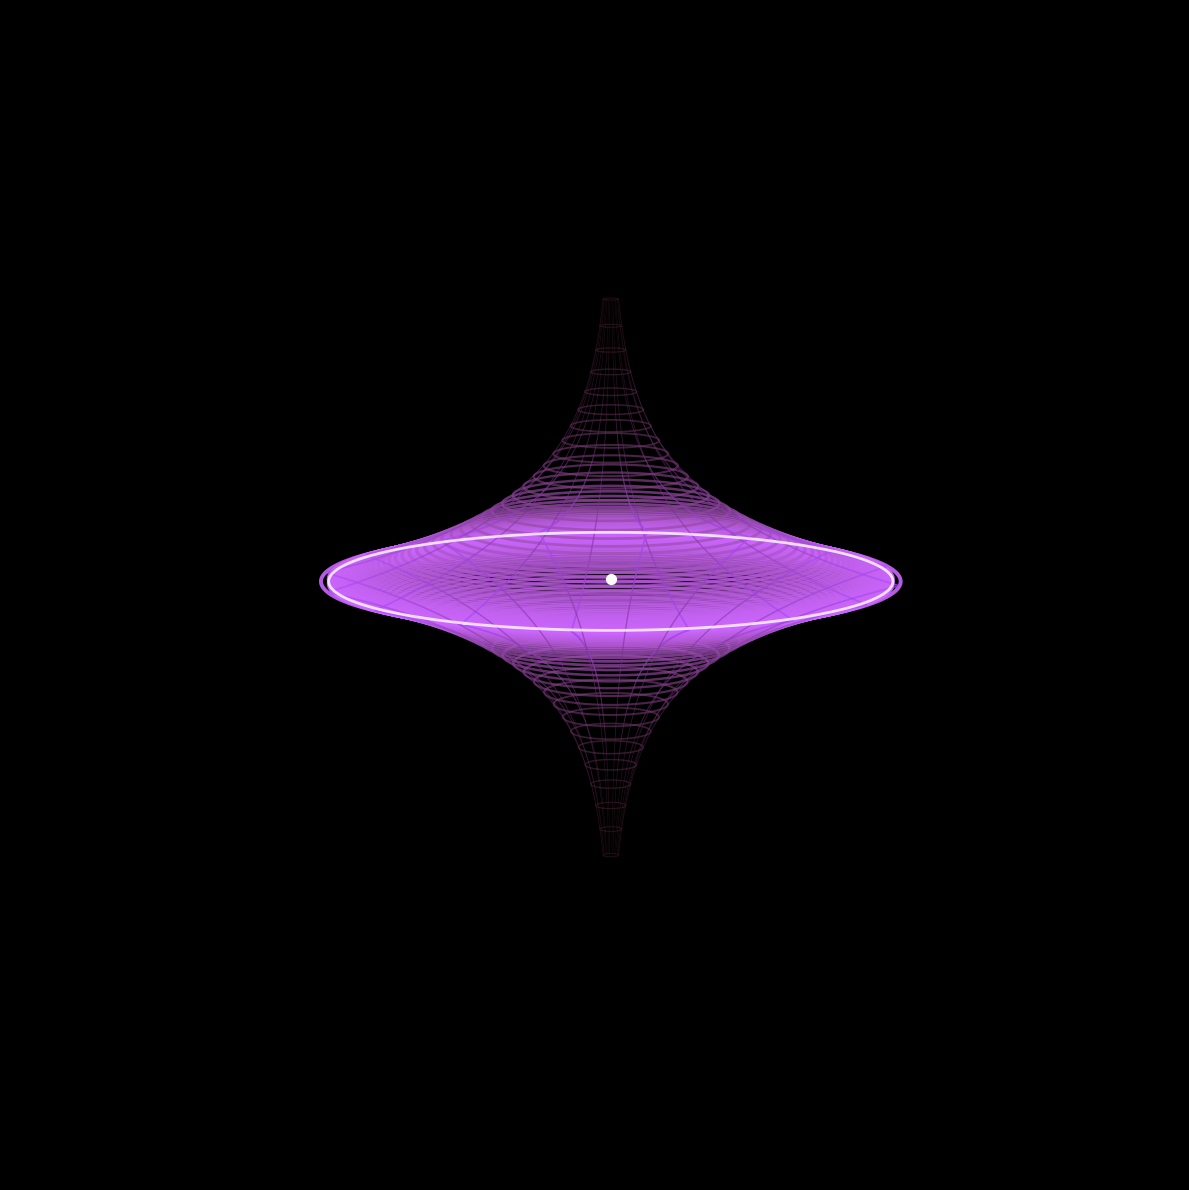

Generate this figure with matplotlib: (Note: this script raises an exception after producing the figure.)
#!/usr/bin/env python3
"""
Source Protocol — Geometry Visualizations v2
Emphasis on curvature compression approaching the singularity.
"""
import numpy as np
import matplotlib
matplotlib.use('Agg')
import matplotlib.pyplot as plt
from mpl_toolkits.mplot3d import Axes3D
from matplotlib.colors import LinearSegmentedColormap

# ============================================================
# IMAGE 1v2: Double Funnel — wireframe emphasis, visible warping
# ============================================================
def render_funnel_wireframe():
    fig = plt.figure(figsize=(12, 16), facecolor='black')
    ax = fig.add_subplot(111, projection='3d', facecolor='black')

    k = 0.9
    z_max = 4.0

    # Ring lines at constant z — NON-UNIFORM spacing (dense near throat)
    # This IS the curvature — the compression of the grid IS the warping
    z_pos = np.exp(np.linspace(np.log(0.03), np.log(z_max), 50))
    z_rings = np.sort(np.concatenate([-z_pos, [0], z_pos]))

    for z_val in z_rings:
        r = np.exp(-k * abs(z_val))
        t = np.linspace(0, 2*np.pi, 200)
        x = r * np.cos(t)
        y = r * np.sin(t)
        z = np.full_like(t, z_val)

        # Brightness and thickness increase near throat
        proximity = r  # r→1 at throat, r→0 far away... wait, r→1 far from throat
        # Actually r = e^{-k|z|}, so r→1 near throat (z=0), r→small far away
        intensity = r ** 0.5
        ax.plot(x, y, z, color=(0.6*intensity + 0.2, 0.3*intensity + 0.1, intensity, 0.3 + 0.6*intensity),
                linewidth=0.3 + 2.5*intensity)

    # Meridian lines — 16 of them
    for angle in np.linspace(0, 2*np.pi, 16, endpoint=False):
        z_line = np.linspace(-z_max, z_max, 800)
        r_line = np.exp(-k * np.abs(z_line))
        x_line = r_line * np.cos(angle)
        y_line = r_line * np.sin(angle)

        # Color by proximity to throat
        for i in range(len(z_line)-1):
            intensity = r_line[i] ** 0.5
            ax.plot(x_line[i:i+2], y_line[i:i+2], z_line[i:i+2],
                    color=(0.5*intensity+0.2, 0.2*intensity+0.1, intensity, 0.15 + 0.4*intensity),
                    linewidth=0.2 + 1.0*intensity)

    # Bright throat ring
    t = np.linspace(0, 2*np.pi, 300)
    r_throat = np.exp(-k * 0.03)
    ax.plot(r_throat*np.cos(t), r_throat*np.sin(t), np.full_like(t, 0),
            color='white', linewidth=2.0, alpha=0.8)

    # Throat point
    ax.scatter([0], [0], [0], color='white', s=50, zorder=10)

    ax.set_xlim(-1.3, 1.3)
    ax.set_ylim(-1.3, 1.3)
    ax.set_zlim(-z_max, z_max)
    ax.set_axis_off()
    ax.view_init(elev=10, azim=30)
    ax.dist = 7

    plt.tight_layout()
    plt.savefig('/home/<user>/sp-computation/img_01v2_funnel_wireframe.png',
                dpi=200, facecolor='black', bbox_inches='tight', pad_inches=0.1)
    plt.close()
    print("Image 1v2: Funnel wireframe saved")


# ============================================================
# IMAGE 2v2: Throat extreme close-up — the singularity
# ============================================================
def render_singularity():
    fig = plt.figure(figsize=(14, 14), facecolor='black')
    ax = fig.add_subplot(111, projection='3d', facecolor='black')

    k = 2.0  # steep warp for close-up drama

    # Very dense ring grid near z=0
    z_pos = np.concatenate([
        np.linspace(0.005, 0.05, 20),   # extremely close to throat
        np.linspace(0.06, 0.2, 15),
        np.linspace(0.25, 0.8, 12),
    ])
    z_rings = np.sort(np.concatenate([-z_pos, z_pos]))

    for z_val in z_rings:
        r = np.exp(-k * abs(z_val))
        t = np.linspace(0, 2*np.pi, 300)
        x = r * np.cos(t)
        y = r * np.sin(t)
        z = np.full_like(t, z_val)

        intensity = r ** 0.3
        # White-blue near throat, fading to deep blue far away
        ax.plot(x, y, z,
                color=(0.5 + 0.5*intensity, 0.7 + 0.3*intensity, 1.0, 0.2 + 0.7*intensity),
                linewidth=0.2 + 3.0*intensity)

    # 8 meridians — Z₈
    for i in range(8):
        angle = i * np.pi / 4
        z_line = np.linspace(-0.8, 0.8, 400)
        r_line = np.exp(-k * np.abs(z_line))
        x_line = r_line * np.cos(angle)
        y_line = r_line * np.sin(angle)
        ax.plot(x_line, y_line, z_line, color=(0.6, 0.4, 1.0, 0.4), linewidth=0.8)

    # The singularity — glowing point
    ax.scatter([0], [0], [0], color='white', s=100, zorder=10)
    # Glow rings
    for rad in np.linspace(0.005, 0.04, 8):
        phi = np.linspace(0, 2*np.pi, 100)
        ax.plot(rad*np.cos(phi), rad*np.sin(phi), np.zeros(100),
                color='white', alpha=0.4, linewidth=1.5)

    ax.set_xlim(-0.6, 0.6)
    ax.set_ylim(-0.6, 0.6)
    ax.set_zlim(-0.8, 0.8)
    ax.set_axis_off()
    ax.view_init(elev=8, azim=25)
    ax.dist = 6.5

    plt.tight_layout()
    plt.savefig('/home/<user>/sp-computation/img_02v2_singularity.png',
                dpi=200, facecolor='black', bbox_inches='tight', pad_inches=0.1)
    plt.close()
    print("Image 2v2: Singularity close-up saved")


# ============================================================
# IMAGE 3v2: Loxodrome — glowing helix on visible sphere
# ============================================================
def render_loxodrome_v2():
    fig = plt.figure(figsize=(14, 14), facecolor='black')
    ax = fig.add_subplot(111, projection='3d', facecolor='black')

    # Visible sphere grid
    u = np.linspace(0, 2*np.pi, 200)
    v_ang = np.linspace(0, np.pi, 100)

    # Latitude lines
    for lat in np.linspace(0.1, np.pi-0.1, 15):
        x_lat = np.cos(u) * np.sin(lat)
        y_lat = np.sin(u) * np.sin(lat)
        z_lat = np.full_like(u, np.cos(lat))
        ax.plot(x_lat, y_lat, z_lat, color='#252560', linewidth=0.5, alpha=0.5)

    # Longitude lines
    for lon in np.linspace(0, 2*np.pi, 24, endpoint=False):
        x_lon = np.cos(lon) * np.sin(v_ang)
        y_lon = np.sin(lon) * np.sin(v_ang)
        z_lon = np.cos(v_ang)
        ax.plot(x_lon, y_lon, z_lon, color='#252560', linewidth=0.5, alpha=0.5)

    # The loxodrome — alpha = pi/4 (45 degree crossing angle)
    # This gives length L = pi*sqrt(2) on unit sphere
    t = np.linspace(-6, 6, 5000)
    phi = 2 * np.arctan(np.exp(-t))  # cot(pi/4) = 1

    x_lox = np.cos(t) * np.sin(phi)
    y_lox = np.sin(t) * np.sin(phi)
    z_lox = np.cos(phi)

    # Draw with glow effect — multiple passes at decreasing alpha and increasing width
    glow_colors = [
        (3.0, 0.08, '#ffffff'),
        (2.2, 0.15, '#aaccff'),
        (1.5, 0.25, '#6688ff'),
        (1.0, 0.9, '#ff6600'),
    ]
    for width, alpha, color in glow_colors:
        ax.plot(x_lox, y_lox, z_lox, color=color, linewidth=width, alpha=alpha)

    # Gradient color version on top
    n = len(t)
    colors = plt.cm.inferno(np.linspace(0.2, 0.9, n))
    for i in range(0, n-1, 3):
        ax.plot(x_lox[i:i+4], y_lox[i:i+4], z_lox[i:i+4],
                color=colors[i], linewidth=1.8, alpha=0.85)

    # Poles — junction points
    ax.scatter([0, 0], [0, 0], [1, -1], color='white', s=120, zorder=10)
    # Pole glow
    for pole_z in [1, -1]:
        for rad in np.linspace(0.02, 0.1, 6):
            phi_g = np.linspace(0, 2*np.pi, 50)
            ax.plot(rad*np.cos(phi_g), rad*np.sin(phi_g),
                    np.full(50, pole_z), color='white', alpha=0.2, linewidth=0.8)

    ax.set_xlim(-1.3, 1.3)
    ax.set_ylim(-1.3, 1.3)
    ax.set_zlim(-1.3, 1.3)
    ax.set_axis_off()
    ax.view_init(elev=25, azim=40)
    ax.dist = 7

    plt.tight_layout()
    plt.savefig('/home/<user>/sp-computation/img_03v2_loxodrome.png',
                dpi=200, facecolor='black', bbox_inches='tight', pad_inches=0.1)
    plt.close()
    print("Image 3v2: Loxodrome saved")


# ============================================================
# IMAGE 7: The full picture — funnel cross-section with
# loxodrome helix spiraling down the throat
# ============================================================
def render_funnel_with_helix():
    fig = plt.figure(figsize=(12, 18), facecolor='black')
    ax = fig.add_subplot(111, projection='3d', facecolor='black')

    k = 0.7
    z_max = 5.0

    # Funnel surface — semi-transparent
    z = np.linspace(-z_max, z_max, 300)
    theta = np.linspace(0, 2*np.pi, 150)
    Z, Theta = np.meshgrid(z, theta)
    R = np.exp(-k * np.abs(Z))
    X = R * np.cos(Theta)
    Y = R * np.sin(Theta)

    # Color by curvature
    curv = 1.0 / (R + 0.02)
    curv_norm = curv / curv.max()

    cmap_funnel = LinearSegmentedColormap.from_list('funnel', [
        (0.0, '#050515'), (0.3, '#100830'), (0.6, '#201060'),
        (0.8, '#4020a0'), (0.95, '#8040e0'), (1.0, '#c080ff'),
    ])

    ax.plot_surface(X, Y, Z, facecolors=cmap_funnel(curv_norm),
                    alpha=0.25, rstride=3, cstride=3, shade=False)

    # Grid rings
    z_pos = np.exp(np.linspace(np.log(0.05), np.log(z_max), 35))
    z_rings = np.sort(np.concatenate([-z_pos, z_pos]))
    for z_val in z_rings:
        r = np.exp(-k * abs(z_val))
        t = np.linspace(0, 2*np.pi, 200)
        intensity = r ** 0.5
        ax.plot(r*np.cos(t), r*np.sin(t), np.full_like(t, z_val),
                color=(0.4+0.3*intensity, 0.2+0.2*intensity, 0.7+0.3*intensity,
                       0.1 + 0.3*intensity),
                linewidth=0.2 + 1.0*intensity)

    # THE HELIX — a loxodrome spiraling down through the funnel
    # This is the key image: the helix IS inside the funnel
    t_helix = np.linspace(-z_max, z_max, 3000)
    r_helix = np.exp(-k * np.abs(t_helix)) * 0.85  # slightly inside the surface
    # Spiral with increasing frequency near the throat
    n_turns = 12
    phase = n_turns * 2 * np.pi * np.sign(t_helix) * (1 - np.exp(-2*np.abs(t_helix)))
    x_helix = r_helix * np.cos(phase)
    y_helix = r_helix * np.sin(phase)

    # Glow
    ax.plot(x_helix, y_helix, t_helix, color='#ff8800', linewidth=0.5, alpha=0.15)
    ax.plot(x_helix, y_helix, t_helix, color='#ffaa33', linewidth=1.5, alpha=0.5)
    ax.plot(x_helix, y_helix, t_helix, color='#ffcc66', linewidth=0.8, alpha=0.8)

    # Throat
    ax.scatter([0], [0], [0], color='white', s=60, zorder=10)

    ax.set_xlim(-1.3, 1.3)
    ax.set_ylim(-1.3, 1.3)
    ax.set_zlim(-z_max, z_max)
    ax.set_axis_off()
    ax.view_init(elev=12, azim=35)
    ax.dist = 7

    plt.tight_layout()
    plt.savefig('/home/<user>/sp-computation/img_07_funnel_helix.png',
                dpi=200, facecolor='black', bbox_inches='tight', pad_inches=0.1)
    plt.close()
    print("Image 7: Funnel with helix saved")


# ============================================================
# IMAGE 8: Curvature intensity — 2D heatmap, portrait format
# The singularity as pure curvature concentration
# ============================================================
def render_curvature_intensity():
    fig, ax = plt.subplots(figsize=(10, 18), facecolor='black')
    ax.set_facecolor('black')

    k = 0.8
    # Create a 2D field where x = radial, y = z (extra dimension)
    z = np.linspace(-5, 5, 1000)
    x = np.linspace(-1.5, 1.5, 600)
    Z, X = np.meshgrid(z, x)

    # Funnel boundary
    R_bound = np.exp(-k * np.abs(Z))
    inside = np.abs(X) < R_bound

    # Ricci scalar of RS: R ~ -20k² (constant in bulk, diverges at branes)
    # But visually: the "energy density" of curvature ~ e^{2k|z|} * 1/(r²)
    # This captures both the warp factor growth and the radial focusing
    curvature = np.zeros_like(Z)
    curvature[inside] = np.exp(1.6 * np.abs(Z[inside])) / (np.abs(X[inside]) + 0.005)

    # Normalize
    pct = np.percentile(curvature[inside], 98)
    curvature_norm = np.clip(curvature / pct, 0, 1)
    curvature_norm[~inside] = 0

    cmap_heat = LinearSegmentedColormap.from_list('heat', [
        (0.0, '#000005'),
        (0.15, '#0a0030'),
        (0.3, '#200060'),
        (0.45, '#4000a0'),
        (0.6, '#8000c0'),
        (0.75, '#d040a0'),
        (0.85, '#ff6040'),
        (0.92, '#ffcc20'),
        (1.0, '#ffffff'),
    ])

    ax.imshow(curvature_norm, extent=[-1.5, 1.5, -5, 5],
              aspect='auto', cmap=cmap_heat, alpha=0.95, origin='lower',
              interpolation='bilinear')

    # Funnel outline
    ax.plot(np.exp(-k*np.abs(z)), z, color='#ffffff', linewidth=0.8, alpha=0.3)
    ax.plot(-np.exp(-k*np.abs(z)), z, color='#ffffff', linewidth=0.8, alpha=0.3)

    # Horizontal grid — non-uniform, dense at throat
    z_pos = np.exp(np.linspace(np.log(0.02), np.log(5), 40))
    z_grid = np.sort(np.concatenate([-z_pos, z_pos]))
    for z_val in z_grid:
        r = np.exp(-k * abs(z_val))
        intensity = r ** 0.5
        ax.plot([-r, r], [z_val, z_val],
                color='white', linewidth=0.15 + 0.6*intensity,
                alpha=0.05 + 0.2*intensity)

    # The singularity point
    ax.plot(0, 0, 'o', color='white', markersize=4, zorder=10)

    ax.set_xlim(-1.5, 1.5)
    ax.set_ylim(-5, 5)
    ax.set_axis_off()

    plt.tight_layout()
    plt.savefig('/home/<user>/sp-computation/img_08_curvature_heat.png',
                dpi=200, facecolor='black', bbox_inches='tight', pad_inches=0.05)
    plt.close()
    print("Image 8: Curvature intensity saved")


# ============================================================
# IMAGE 9: The complete geometry — bird's eye looking DOWN
# into the throat. Concentric rings compressing to a point.
# ============================================================
def render_looking_down():
    fig, ax = plt.subplots(figsize=(14, 14), facecolor='black')
    ax.set_facecolor('black')
    ax.set_aspect('equal')

    k = 0.8

    # Concentric circles at different z values
    # The radius = e^{-k*z}, so circles get smaller as z increases (deeper into throat)
    z_values = np.concatenate([
        np.linspace(0, 0.3, 15),    # very close, tightly packed
        np.linspace(0.35, 1.0, 12),
        np.linspace(1.1, 2.5, 10),
        np.linspace(2.8, 5.0, 8),
    ])

    theta = np.linspace(0, 2*np.pi, 500)

    for z_val in z_values:
        r = np.exp(-k * z_val)
        x = r * np.cos(theta)
        y = r * np.sin(theta)

        # Deeper = brighter (more curvature concentrated)
        depth_frac = z_val / 5.0
        # Inner rings: hot. Outer rings: cool.
        if depth_frac < 0.3:
            color = (1.0, 0.8 + 0.2*(1-depth_frac/0.3), 1.0, 0.4 + 0.5*(1-depth_frac/0.3))
        elif depth_frac < 0.6:
            f = (depth_frac - 0.3) / 0.3
            color = (0.4 + 0.6*(1-f), 0.2 + 0.2*(1-f), 0.8 + 0.2*(1-f), 0.15 + 0.25*(1-f))
        else:
            f = (depth_frac - 0.6) / 0.4
            color = (0.15 + 0.1*(1-f), 0.1 + 0.05*(1-f), 0.3 + 0.2*(1-f), 0.08 + 0.1*(1-f))

        lw = 0.3 + 2.5 * (1 - depth_frac)
        ax.plot(x, y, color=color, linewidth=lw)

    # 8 radial lines — Z₈ symmetry
    for i in range(8):
        angle = i * np.pi / 4
        r_max = np.exp(0)  # = 1
        r_min = np.exp(-k * 5.0)
        rs = np.linspace(r_min, r_max, 200)
        xs = rs * np.cos(angle)
        ys = rs * np.sin(angle)
        # Gradient along each radial line
        for j in range(len(rs)-1):
            frac = 1 - rs[j]  # 0 at outer, ~1 at inner
            ax.plot(xs[j:j+2], ys[j:j+2],
                    color=(0.3+0.5*frac, 0.2+0.3*frac, 0.6+0.4*frac, 0.05+0.3*frac),
                    linewidth=0.3 + 1.5*frac)

    # The loxodrome projected from above — it appears as a spiral
    t = np.linspace(0.01, 5, 2000)
    r_lox = np.exp(-k * t)
    phase = 8 * t  # winding
    x_lox = r_lox * np.cos(phase)
    y_lox = r_lox * np.sin(phase)

    # Glow effect
    ax.plot(x_lox, y_lox, color='#ff6600', linewidth=0.3, alpha=0.1)
    ax.plot(x_lox, y_lox, color='#ffaa44', linewidth=1.2, alpha=0.4)
    ax.plot(x_lox, y_lox, color='#ffcc88', linewidth=0.6, alpha=0.7)

    # Center point — the singularity
    ax.plot(0, 0, 'o', color='white', markersize=6, zorder=10)
    # Glow
    for rad in np.linspace(0.003, 0.03, 8):
        circle = plt.Circle((0, 0), rad, fill=False, color='white',
                           alpha=0.3, linewidth=1.0)
        ax.add_patch(circle)

    ax.set_xlim(-1.15, 1.15)
    ax.set_ylim(-1.15, 1.15)
    ax.set_axis_off()

    plt.tight_layout()
    plt.savefig('/home/<user>/sp-computation/img_09_looking_down.png',
                dpi=200, facecolor='black', bbox_inches='tight', pad_inches=0.05)
    plt.close()
    print("Image 9: Looking down the throat saved")


if __name__ == '__main__':
    render_funnel_wireframe()
    render_singularity()
    render_loxodrome_v2()
    render_funnel_with_helix()
    render_curvature_intensity()
    render_looking_down()
    print("\nAll v2 images saved to /home/<user>/sp-computation/")
